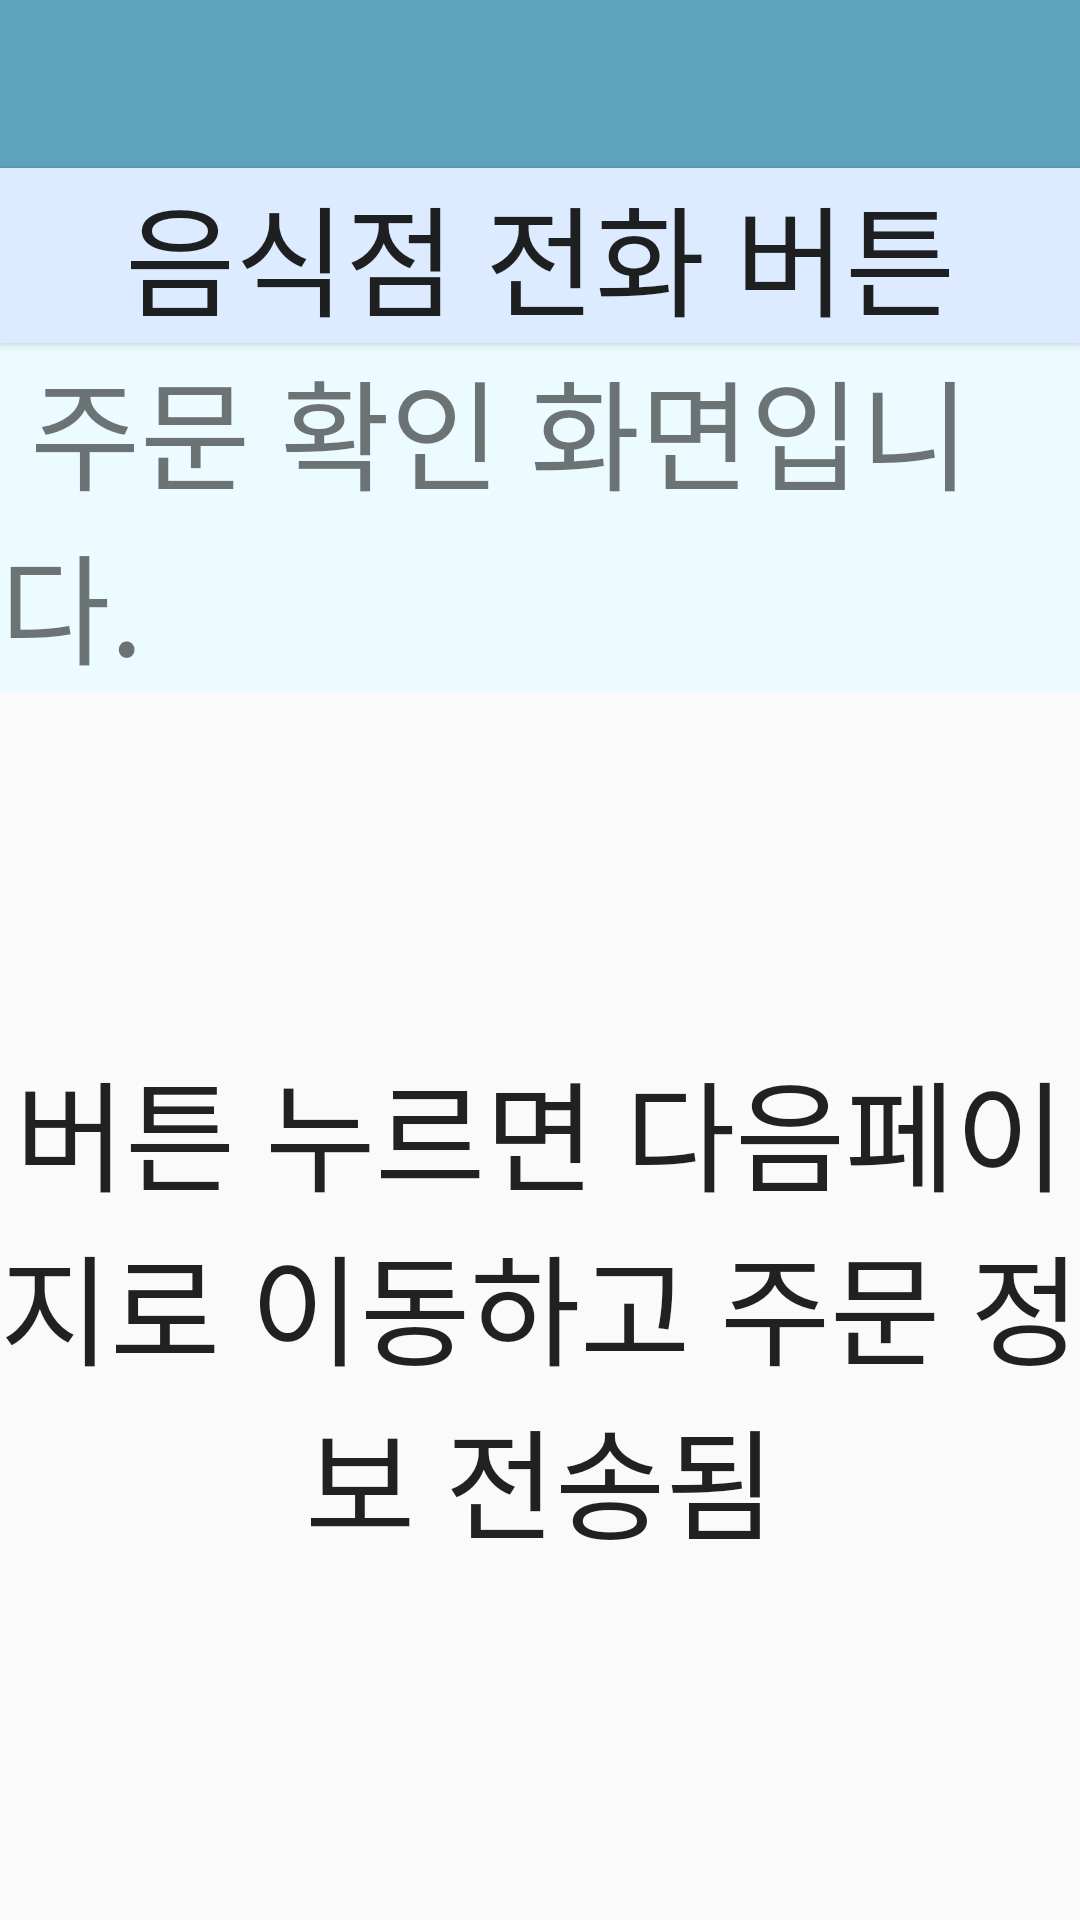

Reconstruct the res/layout file that produces this screen, plus the resources it refers to.
<!-- AndroidManifest.xml: application theme AppTheme -->
<!-- res/layout/activity_sixth.xml -->
<?xml version="1.0" encoding="utf-8"?>
<LinearLayout xmlns:android="http://schemas.android.com/apk/res/android"
    xmlns:app="http://schemas.android.com/apk/res-auto"
    xmlns:tools="http://schemas.android.com/tools"
    android:layout_width="match_parent"
    android:layout_height="match_parent"
    android:baselineAligned="false"
    android:orientation="vertical">

    <android.support.v7.widget.Toolbar
        android:id="@+id/toolbar"
        android:layout_width="match_parent"
        android:layout_height="wrap_content"
        android:background="?attr/colorPrimary"
        android:minHeight="?attr/actionBarSize"
        android:text="CAUsk"
        android:theme="?attr/actionBarTheme" />

    <Button
        android:id="@+id/telbtn6"
        android:layout_width="match_parent"
        android:layout_height="wrap_content"
        android:background="#DCEBFF"
        android:text="음식점 전화 버튼"
        android:textSize="40dp"
        app:layout_constraintBottom_toBottomOf="parent"
        app:layout_constraintEnd_toEndOf="parent" />

    <TextView
        android:id="@+id/textView6_1"
        android:layout_width="0dp"
        android:layout_height="0dp"
        android:text="TextView" />

    <TextView
        android:id="@+id/textView6_2"
        android:layout_width="0dp"
        android:layout_height="0dp"
        android:text="TextView" />

    <TextView
        android:id="@+id/textView6_3"
        android:layout_width="0dp"
        android:layout_height="0dp"
        android:text="TextView" />

    <TextView
        android:id="@+id/textView6_4"
        android:layout_width="0dp"
        android:layout_height="0dp"
        android:text="TextView" />

    <TextView
        android:id="@+id/textView6_5"
        android:layout_width="0dp"
        android:layout_height="0dp"
        android:text="TextView" />

    <TextView
        android:id="@+id/textView6_6"
        android:layout_width="0dp"
        android:layout_height="0dp"
        android:text="TextView" />


    <ListView
        android:id="@+id/listView_main_list_6"
        android:layout_width="0dp"
        android:layout_height="0dp" />

    <TextView
        android:id="@+id/textView_main_result_6"
        android:layout_width="0dp"
        android:layout_height="0dp" />


    <Button
        android:id="@+id/btn_send"
        android:layout_width="0dp"
        android:layout_height="0dp"
        android:text="SEND" />

    <ListView
        android:id="@+id/list_message"
        android:layout_width="0dp"
        android:layout_height="0dp"
        android:padding="5dp" />

    <TextView
        android:id="@+id/tv6"
        android:layout_width="match_parent"
        android:layout_height="wrap_content"
        android:background=" #EBFBFF"
        android:text=" 주문 확인 화면입니다."
        android:textSize="40dp"
        android:visibility="visible" />

    <Button
        android:id="@+id/button_6th"
        android:layout_width="match_parent"
        android:layout_height="match_parent"
        android:background="@color/colorPrimaryDark"
        android:text="버튼 누르면 다음페이지로 이동하고 주문 정보 전송됨"
        android:textSize="40dp"
        app:layout_constraintBottom_toBottomOf="parent"
        app:layout_constraintEnd_toEndOf="parent" />


</LinearLayout>
<!-- resources referenced by this layout -->
<resources>
  <color name="colorPrimaryDark">#00ffffff</color>
  <style name="AppTheme" parent="Theme.AppCompat.Light.DarkActionBar">
          
          <item name="colorPrimary">#5DA4BE</item>    //타이틀바
          <item name="colorPrimaryDark">#A1CDE1</item>    //상태바
          <item name="colorAccent">@color/colorAccent</item>
  
          
  
          <item name="windowActionBar">false</item>
          <item name="windowNoTitle">true</item>
  
  
  
      </style>
  <color name="colorAccent">#D81B60</color>
</resources>
